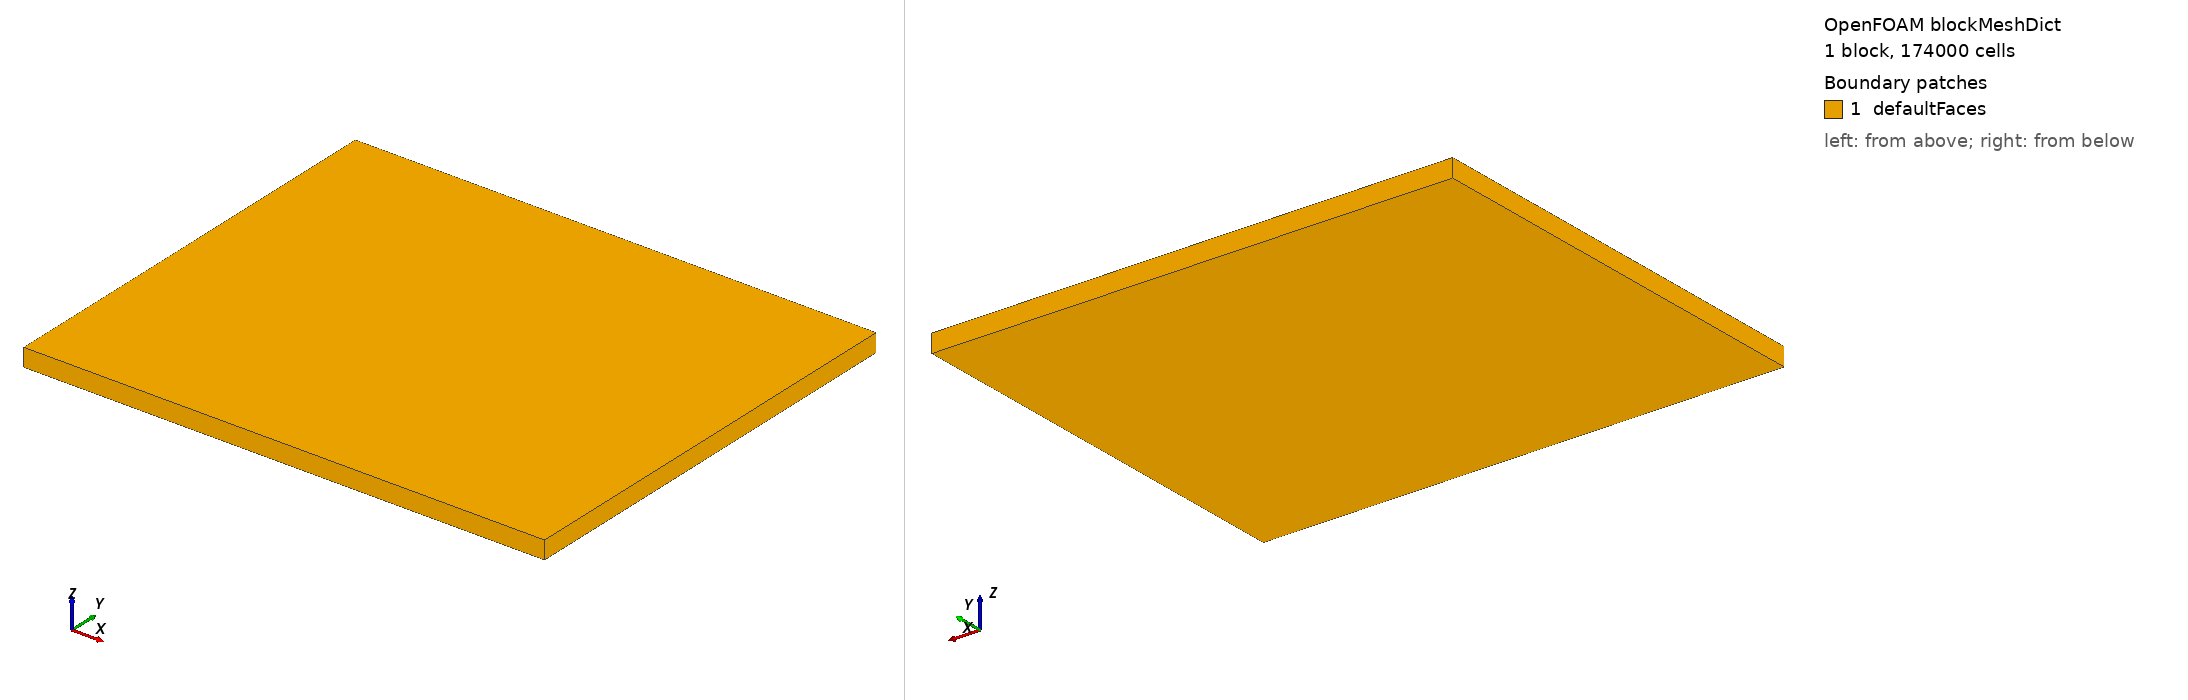

OpenFOAM case: the mesh blockMesh builds from blockMeshDict, 1 block(s), 174000 cells. Boundary patches (legend numbers): 1 defaultFaces. Left view from above one corner, right view from below the opposite corner. Boundary conditions: 0 field file(s) under 0/; 0 of 1 drawn patches have an entry in a shipped field file.

=== system/blockMeshDict ===
FoamFile { format ascii; class dictionary; object blockMeshDict; }
convertToMeters 0.001; // Fusionのmmをmに変換

// 無駄なZ方向の余白を削る（Zを -0.5 から 0.5 の範囲に縮小）
vertices (
    (-12 -12 -0.5) ( 17 -12 -0.5) ( 17  12 -0.5) (-12  12 -0.5)
    (-12 -12  0.5) ( 17 -12  0.5) ( 17  12  0.5) (-12  12  0.5)
);

// 1マスがピッタリ 100 μm (0.1 mm) になるように分割数を増やす
// X: 29mm÷0.1 = 290, Y: 24mm÷0.1 = 240, Z: 1mm÷0.1 = 10
// XとYの分割数を半分にし、総セル数を約17万個に抑える
blocks ( hex (0 1 2 3 4 5 6 7) (145 120 10) simpleGrading (1 1 1) );

edges (); boundary ();

=== system/controlDict ===
FoamFile { format ascii; class dictionary; location "system"; object controlDict; }
application     interFoam;
startFrom       startTime;
startTime       0;
stopAt          endTime;
endTime         0.05;      // 解析時間[s] (液滴が数個生成される程度の時間に調整)
deltaT          1e-06;    // 初期時間刻み
writeControl    adjustableRunTime;
writeInterval   0.005;    // 結果を保存する間隔[s]
purgeWrite      0;
writeFormat     ascii;
writePrecision  6;
writeCompression off;
timeFormat      general;
timePrecision   6;
runTimeModifiable true;
adjustTimeStep  yes;      // クーラン数に基づく自動時間刻み調整をON
maxCo           0.5;      // 最大クーラン数
maxAlphaCo      0.5;
